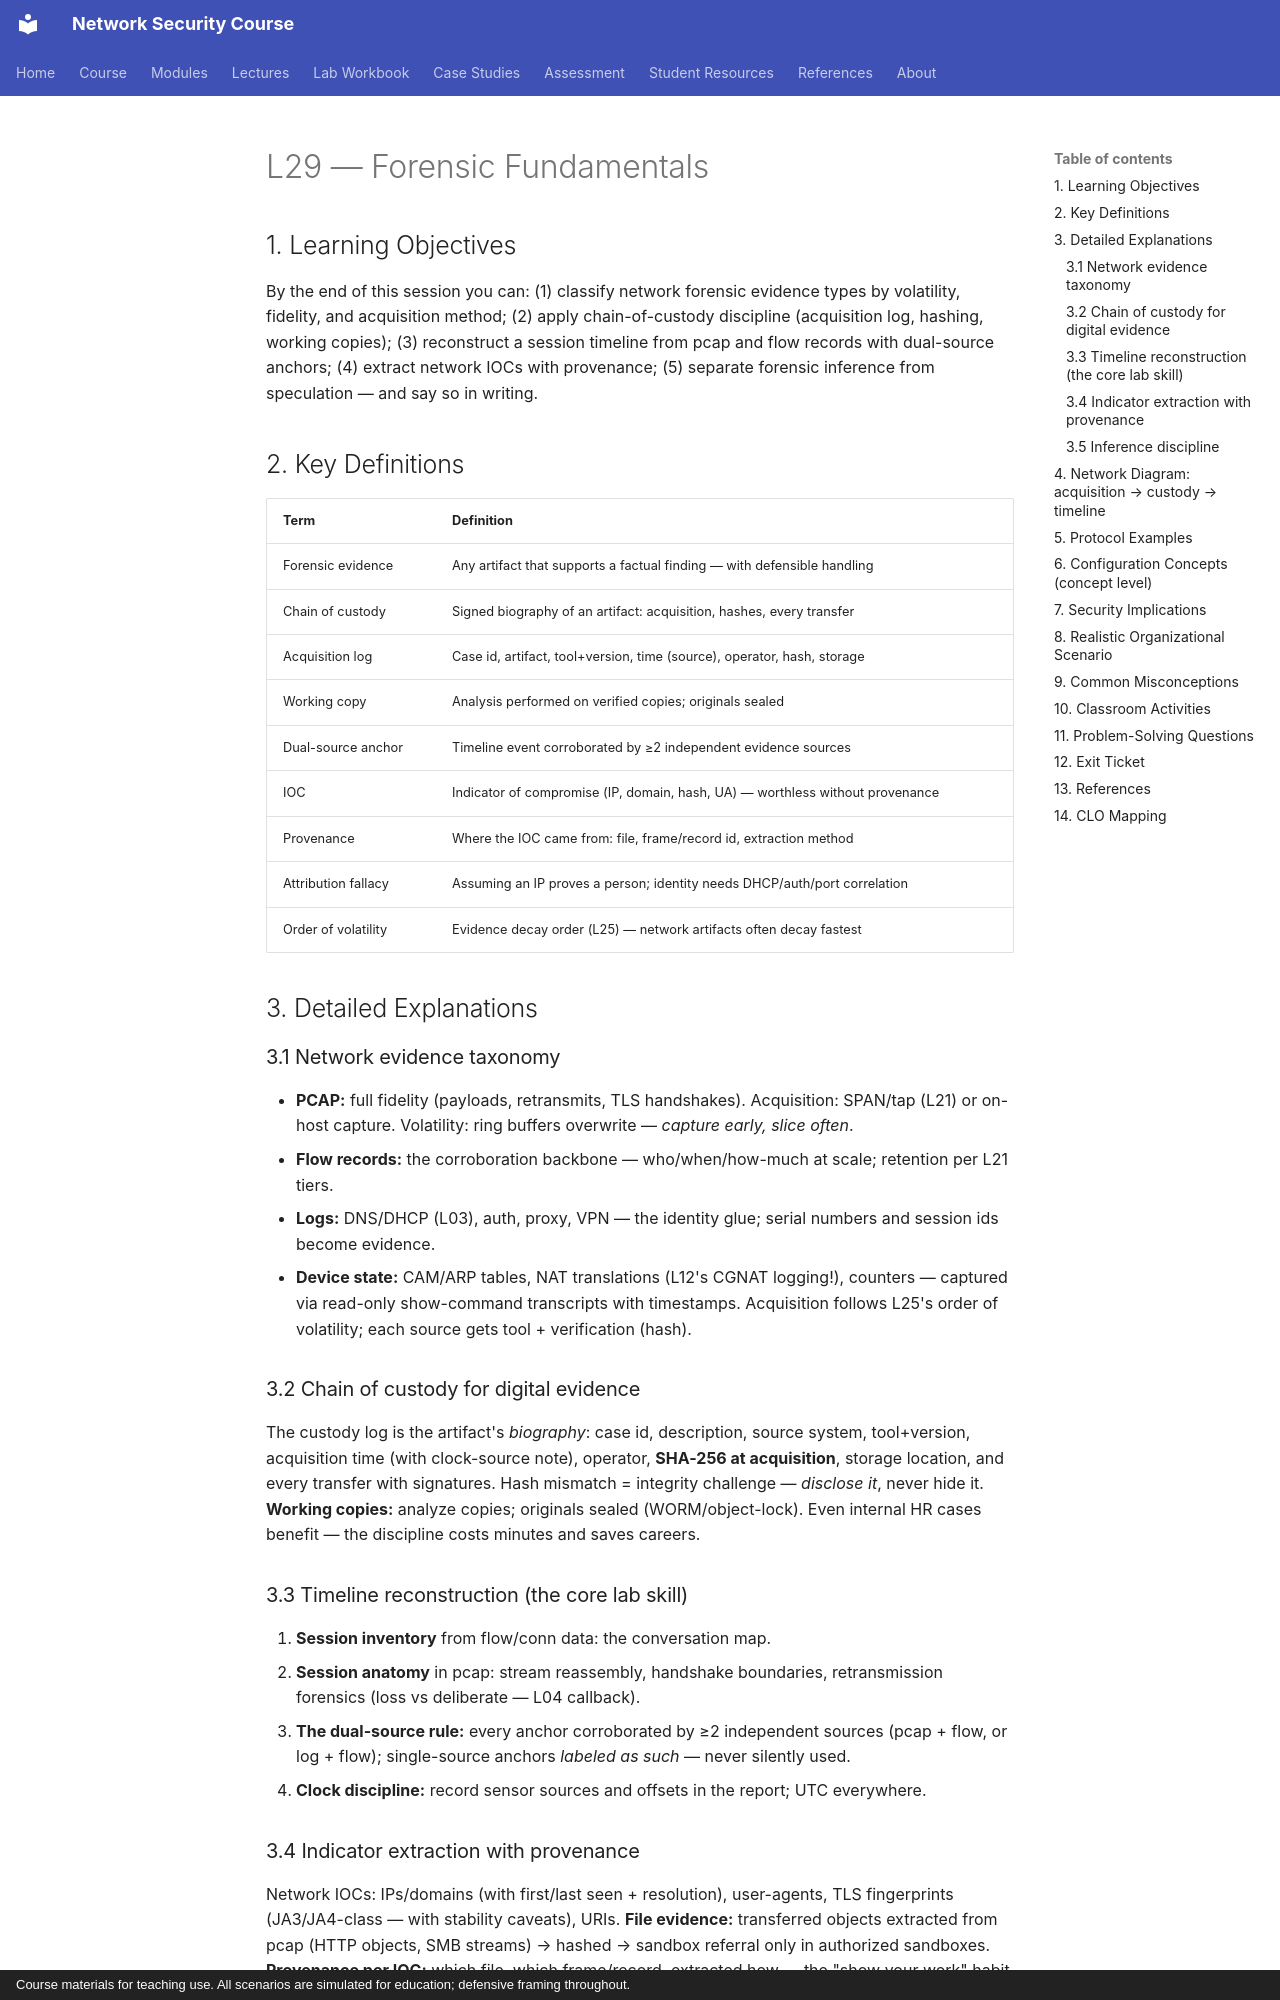

repository: nadeem-majeedch/Network-Security-Course · page: lectures/lecture-29-forensic-fundamentals/index.html · generator: mkdocs · copyright: Course materials for teaching use. All scenarios are simulated for education; defensive framing throughout.

# L29 — Forensic Fundamentals

## 1. Learning Objectives

By the end of this session you can: (1) classify network forensic evidence types by volatility, fidelity, and acquisition method; (2) apply chain-of-custody discipline (acquisition log, hashing, working copies); (3) reconstruct a session timeline from pcap and flow records with dual-source anchors; (4) extract network IOCs with provenance; (5) separate forensic inference from speculation — and say so in writing.

## 2. Key Definitions

| Term | Definition |
|---|---|
| Forensic evidence | Any artifact that supports a factual finding — with defensible handling |
| Chain of custody | Signed biography of an artifact: acquisition, hashes, every transfer |
| Acquisition log | Case id, artifact, tool+version, time (source), operator, hash, storage |
| Working copy | Analysis performed on verified copies; originals sealed |
| Dual-source anchor | Timeline event corroborated by ≥2 independent evidence sources |
| IOC | Indicator of compromise (IP, domain, hash, UA) — worthless without provenance |
| Provenance | Where the IOC came from: file, frame/record id, extraction method |
| Attribution fallacy | Assuming an IP proves a person; identity needs DHCP/auth/port correlation |
| Order of volatility | Evidence decay order (L25) — network artifacts often decay fastest |

## 3. Detailed Explanations

### 3.1 Network evidence taxonomy
- **PCAP:** full fidelity (payloads, retransmits, TLS handshakes). Acquisition: SPAN/tap (L21) or on-host capture. Volatility: ring buffers overwrite — *capture early, slice often*.
- **Flow records:** the corroboration backbone — who/when/how-much at scale; retention per L21 tiers.
- **Logs:** DNS/DHCP (L03), auth, proxy, VPN — the identity glue; serial numbers and session ids become evidence.
- **Device state:** CAM/ARP tables, NAT translations (L12's CGNAT logging!), counters — captured via read-only show-command transcripts with timestamps.
Acquisition follows L25's order of volatility; each source gets tool + verification (hash).

### 3.2 Chain of custody for digital evidence
The custody log is the artifact's *biography*: case id, description, source system, tool+version, acquisition time (with clock-source note), operator, **SHA-256 at acquisition**, storage location, and every transfer with signatures. Hash mismatch = integrity challenge — *disclose it*, never hide it. **Working copies:** analyze copies; originals sealed (WORM/object-lock). Even internal HR cases benefit — the discipline costs minutes and saves careers.

### 3.3 Timeline reconstruction (the core lab skill)
1. **Session inventory** from flow/conn data: the conversation map.
2. **Session anatomy** in pcap: stream reassembly, handshake boundaries, retransmission forensics (loss vs deliberate — L04 callback).
3. **The dual-source rule:** every anchor corroborated by ≥2 independent sources (pcap + flow, or log + flow); single-source anchors *labeled as such* — never silently used.
4. **Clock discipline:** record sensor sources and offsets in the report; UTC everywhere.
